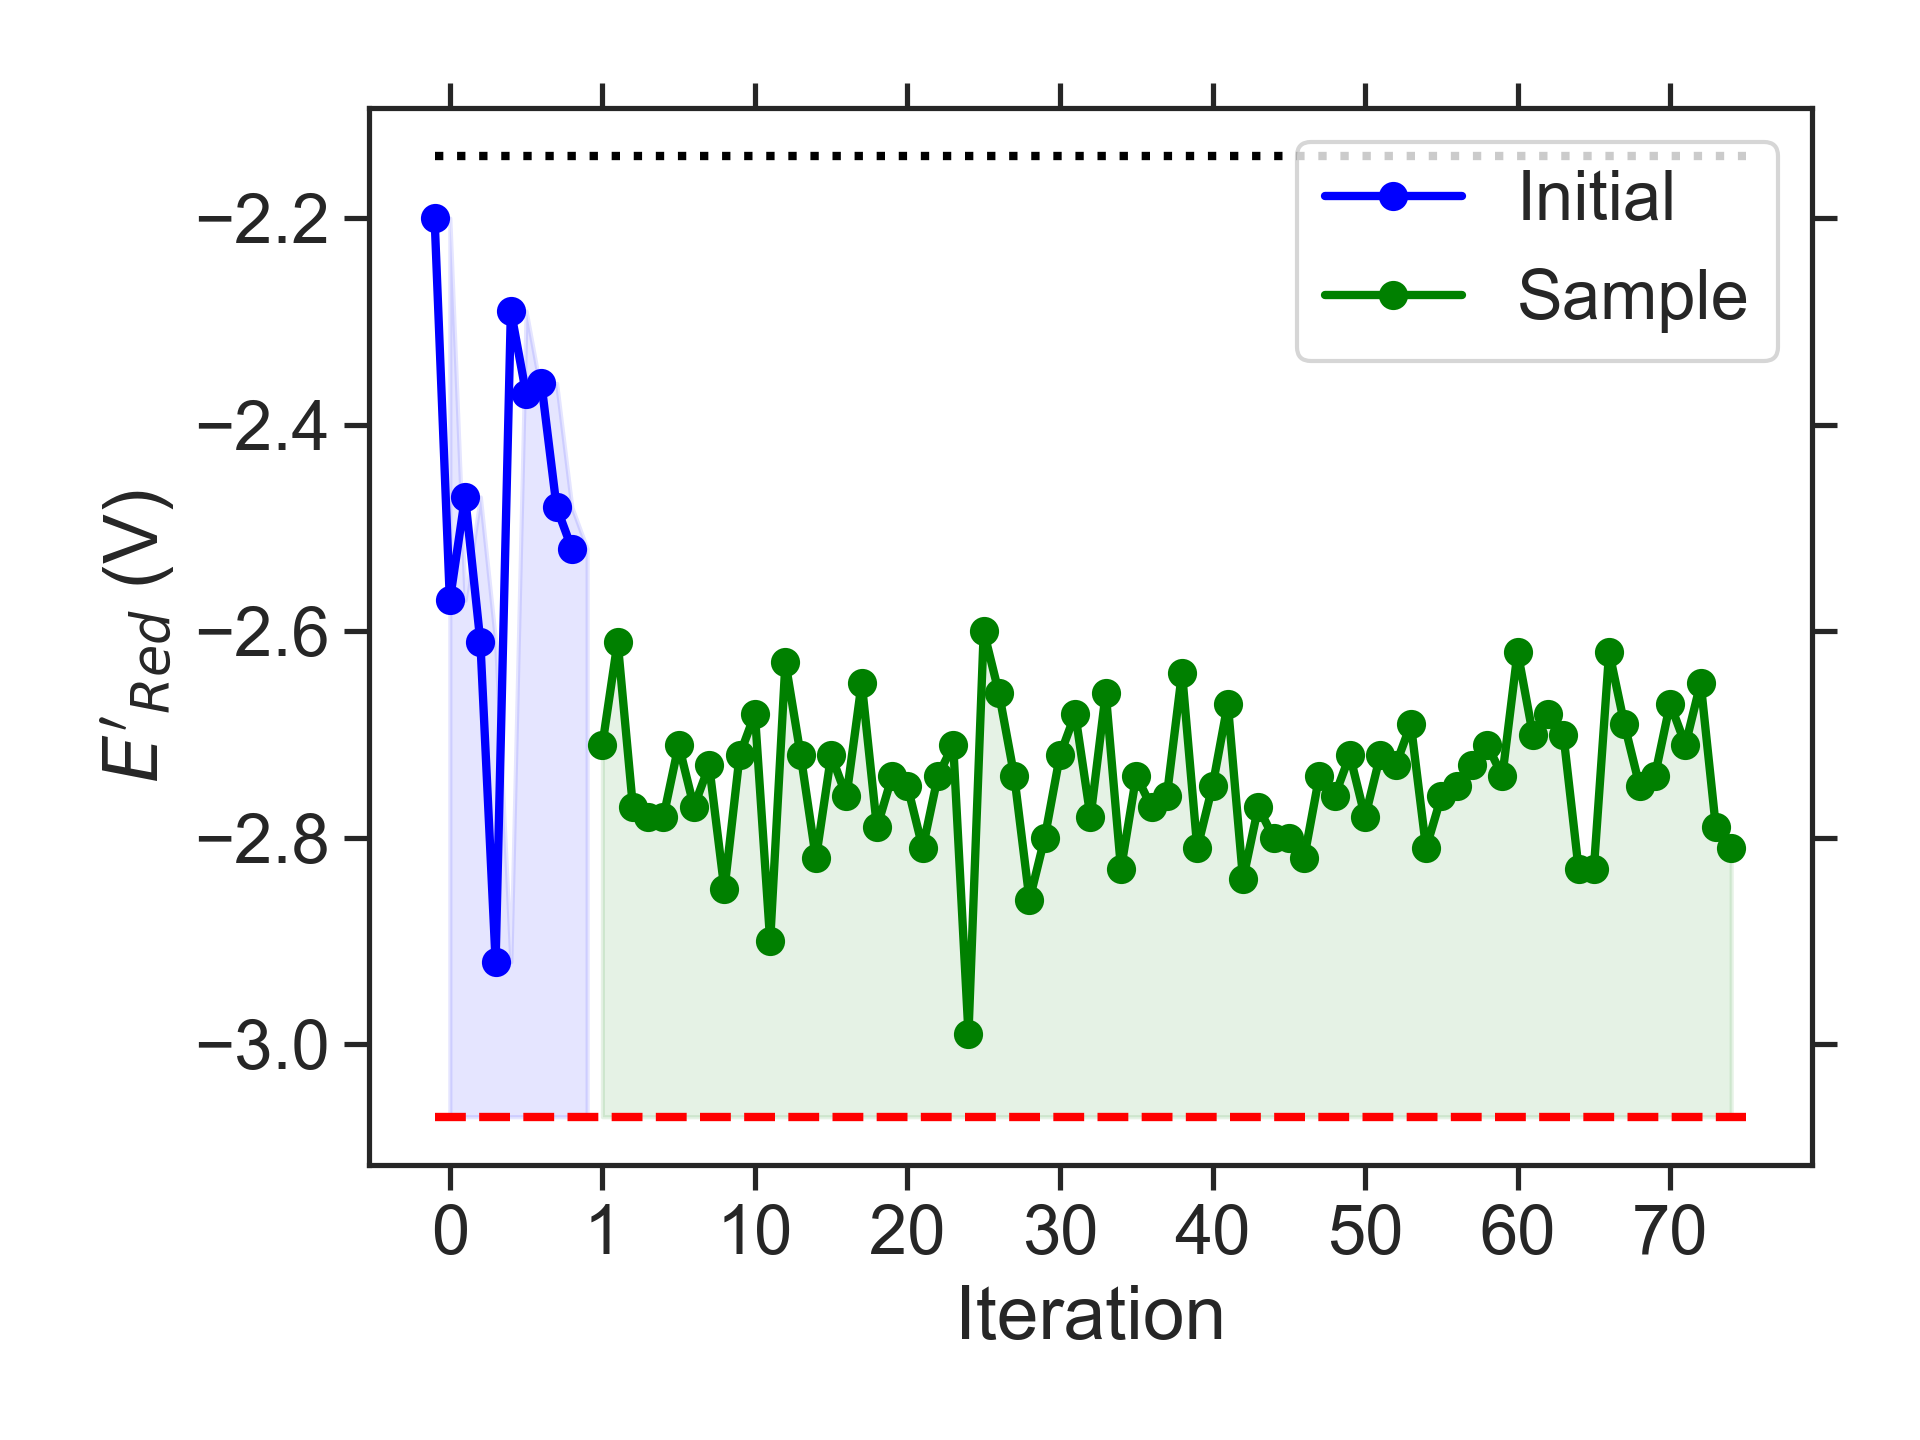

The file beside this chart, header and first rows:
batch, Iteration, SMILES, Ered
initial, 0, CCC(C)OCCc1cccc2nsnc12, -2.20
initial, 1, CCCC1Oc2c(cc3nsnc3c2NC)OC1C, -2.57
initial, 2, CCOc1cc(NC)c2nsnc2c1CC, -2.47
initial, 3, CNc1c2c(cc3nsnc13)N(CC(C)C)CN2C, -2.61
initial, 4, CCCCN1CN(CC)c2cc3nsnc3c(C)c21, -2.92
initial, 5, CCOc1c2c(cc3nsnc13)OC(C)CO2, -2.29
initial, 6, CCOc1cc2nsnc2c(OCC)c1C, -2.37
initial, 7, CCNc1c(C)cc(NC)c2nsnc12, -2.36
initial, 8, CC(C)Nc1c2c(cc3nsnc13)C1CCC2C1, -2.48
initial, 9, CCCc1c2c(c(CC)c3nsnc13)C1CCC2CC1, -2.52
sample, 1, CCCCN1CN(CC)c2c1cc1nsnc1c2C, -2.71
sample, 2, CCCN1CN(C(C)C)c2c1cc1nsnc1c2C, -2.61
sample, 3, CCc1c2c(cc3nsnc13)N(CC)CN2C(C)C, -2.77
sample, 4, CCCc1c2c(cc3nsnc13)N(C(C)C)CN2C, -2.78
sample, 5, CCCc1c2c(cc3nsnc13)N(C)CN2C(C)C, -2.78
sample, 6, CCCc1c2c(cc3nsnc13)N(C(C)C)CN2CC, -2.71
sample, 7, CCN1CN(C)c2c1cc1nsnc1c2CC(C)C, -2.77
sample, 8, CCCN1CN(CC(C)C)c2cc3nsnc3cc21, -2.73
sample, 9, CCc1c2c(cc3nsnc13)N(C(C)CC)CN2C, -2.85
sample, 10, CCC(C)N1CN(CC)c2c1cc1nsnc1c2C, -2.72
sample, 11, CCC(C)c1c2c(cc3nsnc13)N(CC)CN2C, -2.68
sample, 12, Cc1c2c(cc3nsnc13)N(C(C)C)CN2C(C)C, -2.90
sample, 13, CCc1c2c(c(C)c3nsnc13)N(C(C)C)CN2C, -2.63
sample, 14, CCC(C)N1CN(CC)c2cc3nsnc3c(C)c21, -2.72
sample, 15, CC(C)CN1CN(C(C)C)c2cc3nsnc3cc21, -2.82
sample, 16, CCCCN1CN(C(C)C)c2cc3nsnc3cc21, -2.72
sample, 17, Cc1c2c(cc3nsnc13)N(CC(C)C)CN2C(C)C, -2.76
sample, 18, CCc1c2c(cc3nsnc13)N(CC(C)C)CN2CC, -2.65
sample, 19, CCC(C)c1c2c(cc3nsnc13)N(C)CN2CC, -2.79
sample, 20, CCCN1CN(C(C)CC)c2cc3nsnc3cc21, -2.74
sample, 21, CCN1CN(CC(C)C)c2c1cc1nsnc1c2C, -2.75
sample, 22, CCC(C)N1CN(C)c2c1cc1nsnc1c2C, -2.81
sample, 23, CCc1c2c(cc3nsnc13)N(CC)CN2CC, -2.74
sample, 24, CCN1CN(CC(C)C)c2cc3nsnc3cc21, -2.71
sample, 25, CCC(C)N1CN(C)c2cc3nsnc3c(C)c21, -2.99
sample, 26, CCN1CN(C(C)C)c2c1cc1nsnc1c2C, -2.60
sample, 27, Cc1c2c(cc3nsnc13)N(C)C(OC(C)C)N2C, -2.66
sample, 28, Cc1c2c(cc3nsnc13)N(CC(C)C)CN2C, -2.74
sample, 29, CCC(C)N1CN(C)c2c1c(C)c1nsnc1c2C, -2.86
sample, 30, CCCN1CN(CCC)c2c1cc1nsnc1c2C, -2.80
sample, 31, CCCN1CN(C(C)CC)c2cc3nsnc3c(C)c21, -2.72
sample, 32, CCN1CN(C(C)C)c2c1c(C)c1nsnc1c2C, -2.68
sample, 33, Cc1c2c(cc3nsnc13)N(C)CN2CC(C)C, -2.78
sample, 34, CCCCN1CN(C)c2c1cc1nsnc1c2C, -2.66
sample, 35, CCCN1CN(C(C)C)c2cc3nsnc3cc21, -2.83
sample, 36, CCCCN1CN(CC)c2cc3nsnc3cc21, -2.74
sample, 37, CCCc1c2c(cc3nsnc13)N(CC)CN2C, -2.77
sample, 38, CCCN1CN(C)c2cc3nsnc3c(N(C)C)c21, -2.76
sample, 39, Cc1c2c(cc3nsnc13)N(C)CN2CCN(C)C, -2.64
sample, 40, CCCN1CN(CCC)c2cc3nsnc3cc21, -2.81
sample, 41, CCCN1CN(CC)c2c1cc1nsnc1c2C, -2.75
sample, 42, CN(C)CCc1c2c(cc3nsnc13)N(C)CN2C, -2.67
sample, 43, CCCN1CN(CC)c2cc3nsnc3c(C)c21, -2.84
sample, 44, CCCCN1CN(CCC)c2cc3nsnc3cc21, -2.77
sample, 45, CCN1CN(C(C)C)c2cc3nsnc3cc21, -2.80
sample, 46, CC(C)CN1CN(C)c2cc3nsnc3cc21, -2.80
sample, 47, CCCN1CN(CC)c2cc3nsnc3cc21, -2.82
sample, 48, CCCCN1CN(C)c2cc3nsnc3cc21, -2.74
sample, 49, Cc1c2c(cc3nsnc13)N(C)CN2C(C)C, -2.76
sample, 50, Cc1c2c(cc3nsnc13)N(C(C)C)CN2C, -2.72
... 25 more rows
